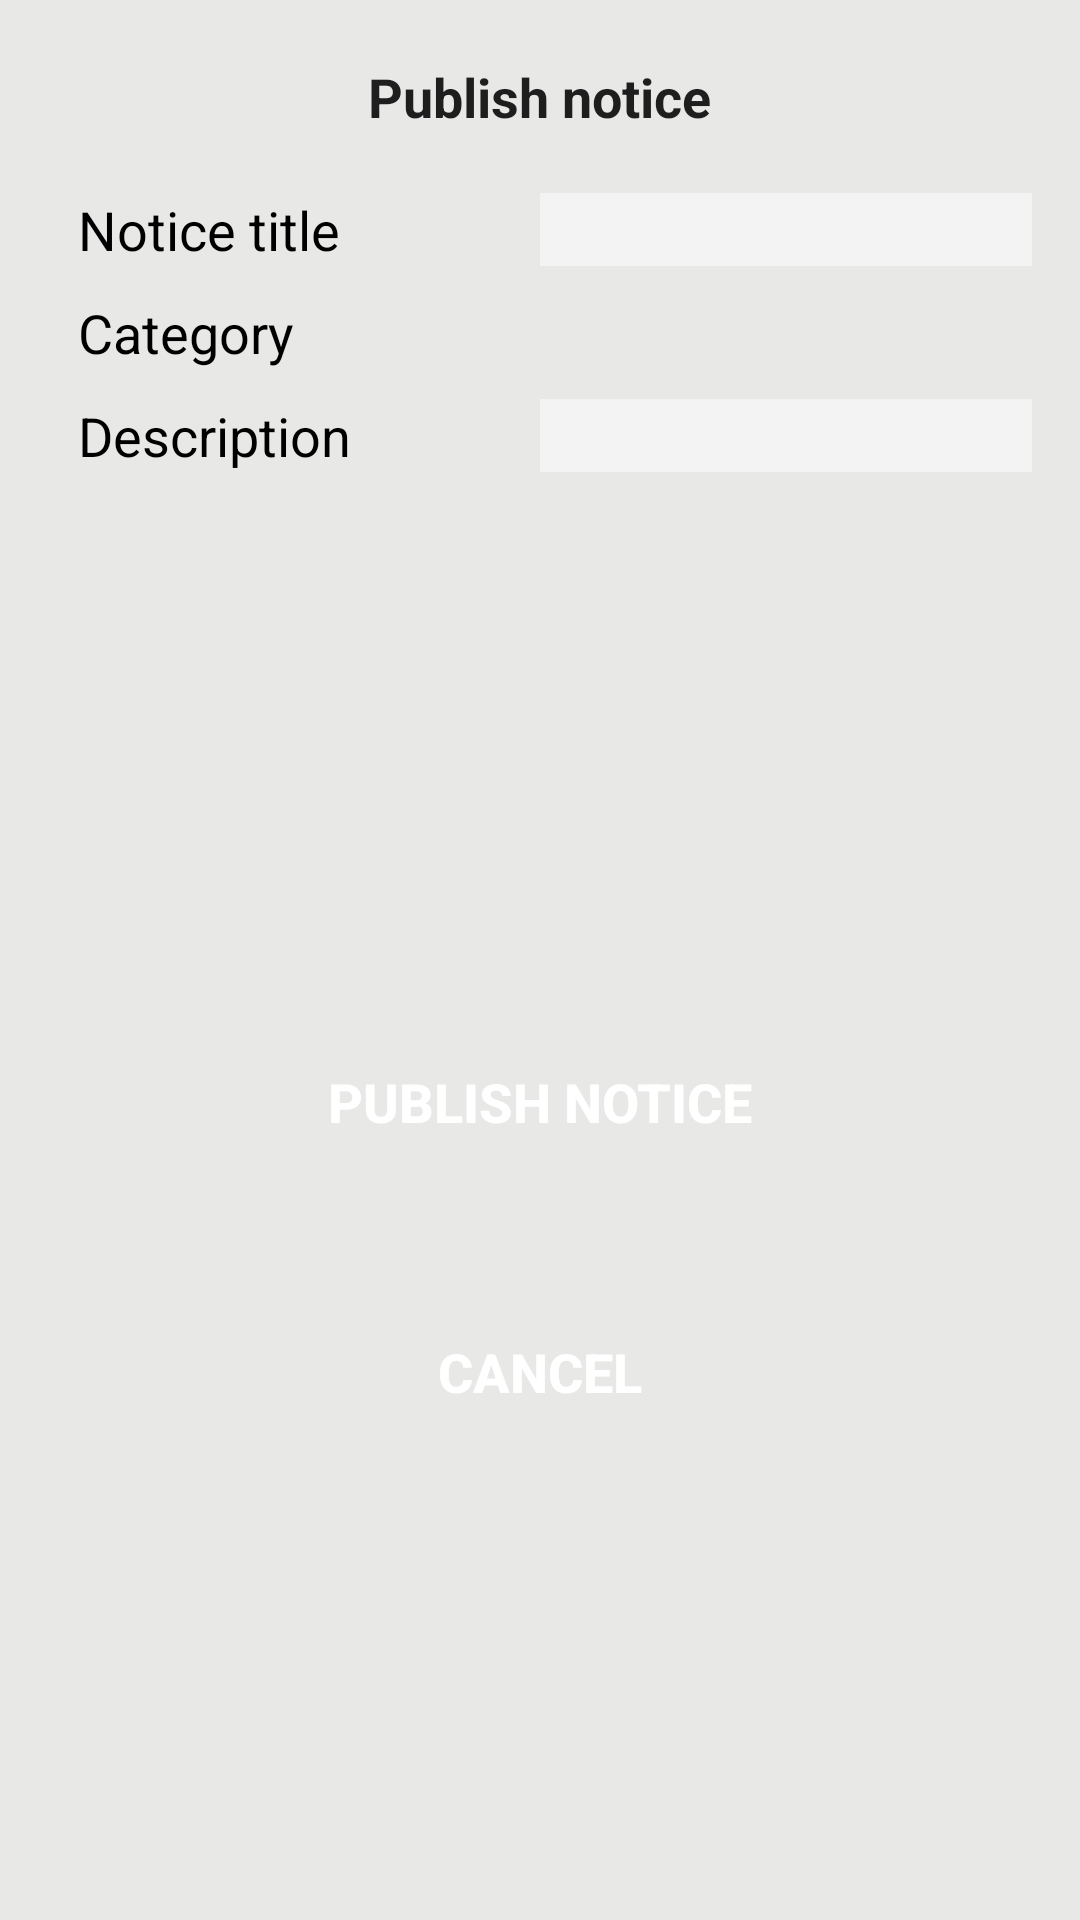

This screen was rendered from an Android layout file. Write that file and the resources it references.
<!-- AndroidManifest.xml: application theme CustomActionBarTheme -->
<!-- res/layout/activity_publish_notice.xml -->
<RelativeLayout xmlns:android="http://schemas.android.com/apk/res/android"
    xmlns:tools="http://schemas.android.com/tools"
    android:layout_width="match_parent"
    android:layout_height="match_parent"
    android:background="@color/background_layout"
    android:fillViewport="true"
    tools:context=".PublishNotice">

    <ScrollView xmlns:android="http://schemas.android.com/apk/res/android"
        xmlns:tools="http://schemas.android.com/tools"
        android:id="@+id/scroll"
        android:layout_width="match_parent"
        android:layout_height="wrap_content"
        android:paddingBottom="@dimen/activity_vertical_margin"
        android:paddingLeft="@dimen/activity_horizontal_margin"
        android:paddingRight="@dimen/activity_horizontal_margin">

        <RelativeLayout xmlns:android="http://schemas.android.com/apk/res/android"
            xmlns:tools="http://schemas.android.com/tools"
            android:layout_width="match_parent"
            android:layout_height="wrap_content">

            <TextView
                android:id="@+id/publishNotice"
                android:layout_width="wrap_content"
                android:layout_height="wrap_content"
                android:layout_centerHorizontal="true"
                android:layout_marginTop="@dimen/margin_top_title"
                android:text="@string/publish_notice_button"
                android:textAppearance="?android:attr/textAppearanceLarge"
                android:textStyle="bold"
                android:textSize="@dimen/text_size"/>

            <TableLayout
                android:id="@+id/table"
                android:layout_width="match_parent"
                android:layout_height="wrap_content"
                android:stretchColumns="*"
                android:layout_below="@id/publishNotice">

                <TableRow
                    android:layout_width="match_parent"
                    android:layout_height="wrap_content"
                    android:layout_marginTop="@dimen/margin_top_title">

                    <TextView
                        android:id="@+id/noticeTitle"
                        android:layout_width="0dp"
                        android:layout_height="wrap_content"
                        android:layout_gravity="center_vertical"
                        android:layout_weight="1"
                        android:gravity="start"
                        android:paddingLeft="@dimen/padding_left"
                        android:text="@string/notice_title"
                        android:textColor="@color/black"
                        android:textSize="@dimen/text_size" />

                    <EditText
                        android:id="@+id/textName"
                        android:layout_width="0dp"
                        android:layout_height="wrap_content"
                        android:layout_gravity="end"
                        android:layout_weight="1"
                        android:background="@color/background_text"
                        android:inputType="text"
                        android:textSize="@dimen/text_size" />
                </TableRow>

                <TableRow
                    android:layout_width="match_parent"
                    android:layout_height="wrap_content"
                    android:layout_marginTop="@dimen/margin_top">

                    <TextView
                        android:id="@+id/noticeCategory"
                        android:layout_width="0dp"
                        android:layout_height="wrap_content"
                        android:layout_gravity="center_vertical"
                        android:layout_weight="1"
                        android:gravity="start"
                        android:paddingLeft="@dimen/padding_left"
                        android:text="@string/category"
                        android:textColor="@color/black"
                        android:textSize="@dimen/text_size" />

                    <Spinner
                        android:id="@+id/spinnerCategory"
                        android:layout_width="0dp"
                        android:layout_height="wrap_content"
                        android:layout_gravity="end"
                        android:layout_weight="1"
                        android:background="@color/background_text"
                        android:textSize="@dimen/text_size" />
                </TableRow>

                <TableRow android:layout_marginTop="@dimen/margin_top">

                    <TextView
                        android:id="@+id/noticeDescription"
                        android:layout_width="0dp"
                        android:layout_height="wrap_content"
                        android:layout_gravity="center_vertical"
                        android:layout_weight="1"
                        android:gravity="start"
                        android:paddingLeft="@dimen/padding_left"
                        android:text="@string/description"
                        android:textColor="@color/black"
                        android:textSize="@dimen/text_size" />

                    <EditText
                        android:id="@+id/descriptionText"
                        android:layout_width="0dp"
                        android:layout_height="wrap_content"
                        android:layout_gravity="end"
                        android:layout_weight="1"
                        android:background="@color/background_text"
                        android:inputType="text"
                        android:textSize="@dimen/text_size" />
                </TableRow>



                <TableRow android:layout_marginTop="@dimen/margin_top"
                    android:layout_gravity="center_horizontal"
                    android:gravity="center">

                    <ImageView
                        android:layout_width="match_parent"
                        android:layout_height="@dimen/image_height"
                        android:id="@+id/noticeImage"
                        android:layout_marginLeft="@dimen/padding_left"
                        android:layout_marginRight="@dimen/padding_left"
                        android:clickable="true"
                        android:onClick="uploadPhotos"
                        android:src="@mipmap/camera_ic"/>

                </TableRow>

            </TableLayout>

            <Button
                android:id="@+id/publishButton"
                android:layout_width="@dimen/width_buttons"
                android:layout_height="@dimen/button_height"
                android:layout_below="@+id/table"
                android:layout_centerHorizontal="true"
                android:layout_gravity="center_horizontal"
                android:layout_marginTop="@dimen/margin_top"
                android:background="@drawable/background_color"
                android:onClick="publishNotice"
                android:text="@string/publish_notice_button"
                android:textColor="@color/white"
                android:textSize="@dimen/text_size"
                android:textStyle="bold" />

            <Button
                android:id="@+id/cancelButton"
                android:layout_width="@dimen/width_buttons"
                android:layout_height="@dimen/button_height"
                android:layout_below="@+id/publishButton"
                android:layout_centerHorizontal="true"
                android:layout_gravity="center_horizontal"
                android:background="@drawable/background_color"
                android:layout_marginTop="@dimen/margin_top"
                android:onClick="cancel"
                android:text="@string/cancel_button"
                android:textColor="@color/white"
                android:textSize="@dimen/text_size"
                android:textStyle="bold" />

        </RelativeLayout>
    </ScrollView>
</RelativeLayout>
<!-- resources referenced by this layout -->
<resources>
  <color name="background_layout">#e8e8e7</color>
  <color name="background_text">#f3f3f3</color>
  <color name="black">#000000</color>
  <color name="white">#ffffff</color>
  <dimen name="activity_horizontal_margin">16dp</dimen>
  <dimen name="activity_vertical_margin">16dp</dimen>
  <dimen name="button_height">80dp</dimen>
  <dimen name="image_height">150dp</dimen>
  <dimen name="margin_top">10dp</dimen>
  <dimen name="margin_top_title">20dp</dimen>
  <dimen name="padding_left">10dp</dimen>
  <dimen name="text_size">18sp</dimen>
  <dimen name="width_buttons">250dp</dimen>
  <string name="cancel_button">Cancel</string>
  <string name="category">Category</string>
  <string name="description">Description</string>
  <string name="notice_title">Notice title</string>
  <string name="publish_notice_button">Publish notice</string>
  <style name="CustomActionBarTheme" parent="@style/Theme.AppCompat.Light">
          <item name="android:actionBarStyle">@style/MyActionBar</item>
          <item name="android:actionBarTabTextStyle">@style/TabTextStyle</item>
          <item name="android:actionMenuTextColor">@color/white</item>
          <item name="android:itemBackground">@drawable/overflow_style</item>
          <item name="android:actionMenuTextAppearance">@style/TextColor</item>
          <item name="android:actionBarWidgetTheme">@style/PopUpStyle</item>
          <item name="android:displayOptions">useLogo|showTitle</item>
  
          
          <item name="actionBarStyle">@style/MyActionBar</item>
          <item name="actionBarTabTextStyle">@style/TabTextStyle</item>
          <item name="actionMenuTextColor">@color/white</item>
          <item name="actionMenuTextAppearance">@style/TextColor</item>
          <item name="actionBarTheme">@style/ActionBarTheme</item>
          <item name="displayOptions">useLogo|showTitle</item>
      </style>
  <style name="MyActionBar" parent="@style/Widget.AppCompat.ActionBar">
          <item name="android:titleTextStyle">@style/TitleTextStyle</item>
          <item name="android:background">@color/background_header</item>
          <item name="android:backgroundStacked">@color/background_header</item>
          <item name="android:backgroundSplit">@color/background_header</item>
          <item name="android:displayOptions">useLogo|showTitle</item>
  
          
          <item name="titleTextStyle">@style/TitleTextStyle</item>
          <item name="background">@color/background_header</item>
          <item name="backgroundStacked">@color/background_header</item>
          <item name="backgroundSplit">@color/background_header</item>
          <item name="displayOptions">useLogo|showTitle</item>
      </style>
  <style name="TabTextStyle" parent="@style/Widget.AppCompat.ActionBar.TabText">
          <item name="android:textColor">@color/white</item>
      </style>
  <style name="TextColor">
          <item name="android:textColor">@color/white</item>
      </style>
  <style name="PopUpStyle" parent="Theme.AppCompat">
          <item name="android:popupMenuStyle">@style/PopUpMenu</item>
      </style>
  <style name="ActionBarTheme" parent="ThemeOverlay.AppCompat.Dark.ActionBar">
          
          <item name="android:textColorPrimary">@color/white</item>
          
          <item name="android:textColorSecondary">@color/white</item>
          
          <item name="actionMenuTextColor">@color/white</item>
          
          <item name="colorControlNormal">@color/white</item>
      </style>
  <style name="TitleTextStyle" parent="@style/TextAppearance.AppCompat.Widget.ActionBar.Title">
          <item name="android:textColor">@color/white</item>
          <item name="android:textStyle">bold</item>
      </style>
  <color name="background_header">#043577</color>
  <style name="PopUpMenu" parent="@style/Widget.AppCompat.Light.PopupMenu">
          <item name="android:textColor">@color/white</item>
          <item name="android:textAppearanceLargePopupMenu">@color/white</item>
          <item name="android:textAppearanceSmallPopupMenu">@color/white</item>
      </style>
</resources>
